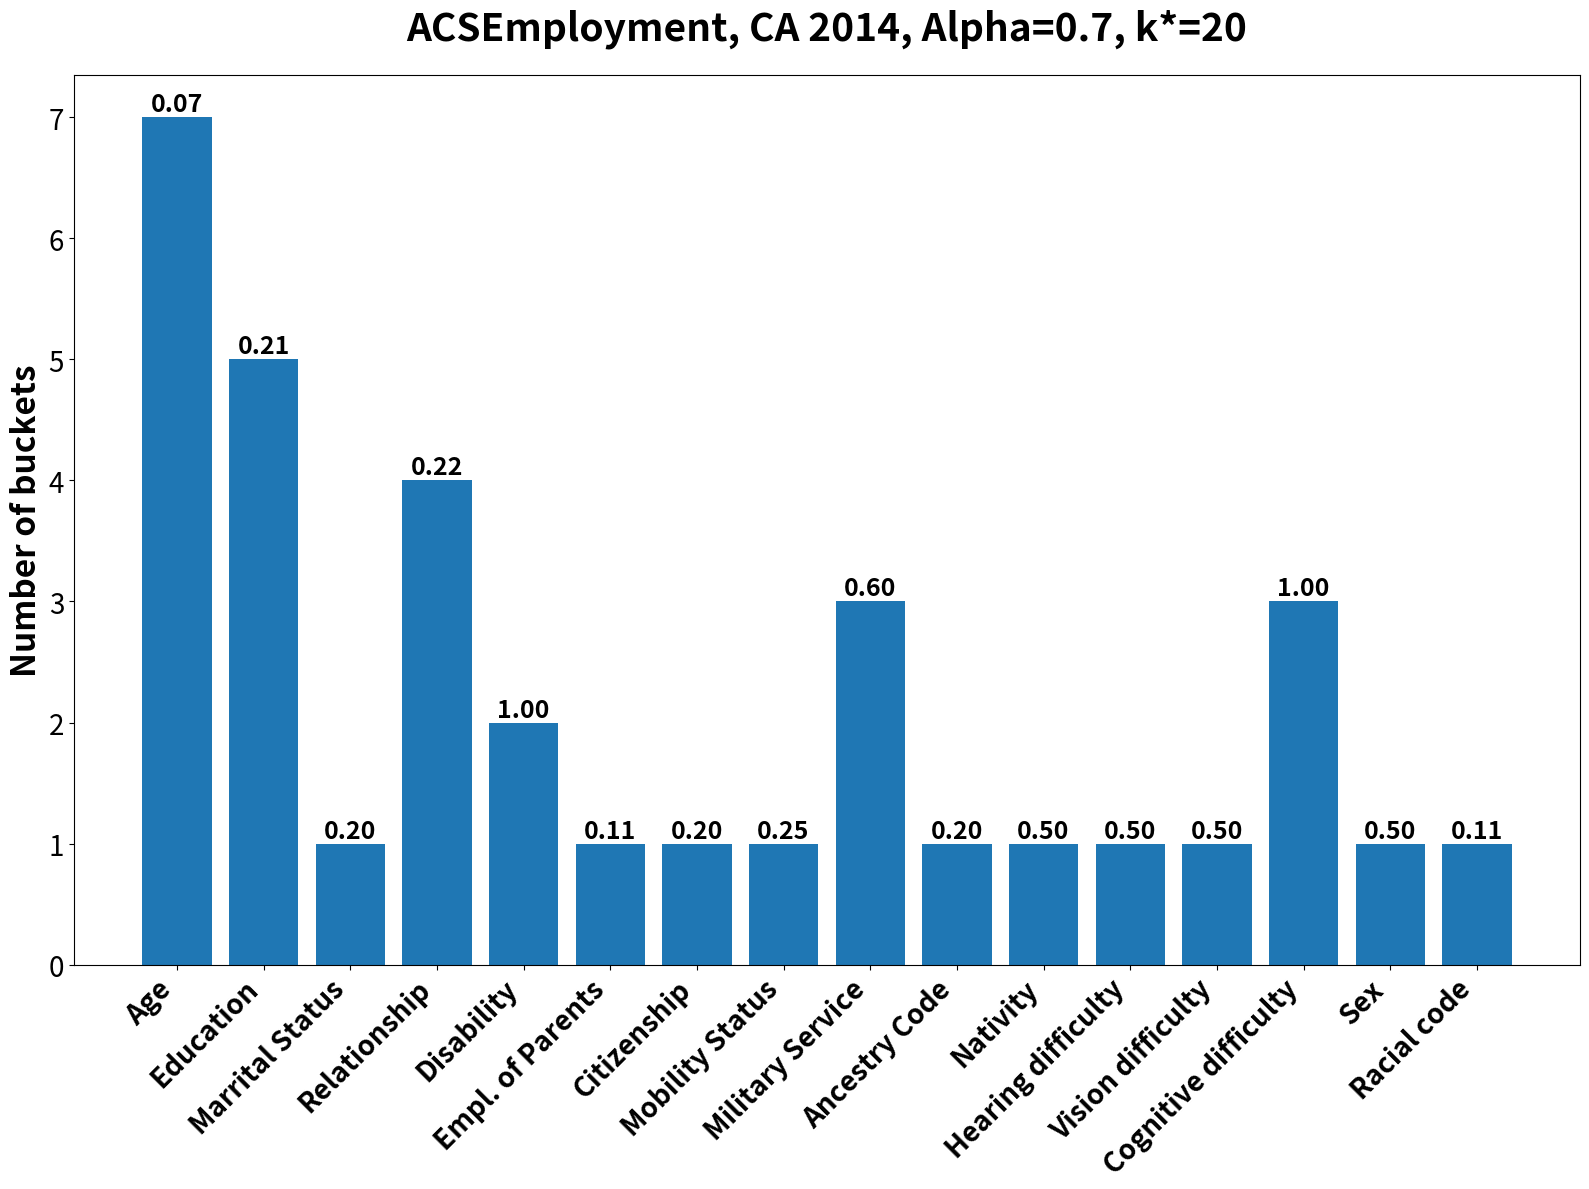

This chart was generated by the following Python code:
import os

import matplotlib.pyplot as plt


def addlabels(x, loc, y):
    for i in range(len(x)):
        plt.text(i, loc[i] + 0.05, y[i], ha="center", weight="bold", fontsize=18)


if __name__ == "__main__":
    # Plotting

    header = "ACSEmployment, CA 2014, Alpha=0.7, k*=20"
    x_labels = [
        "Age",
        "Education",
        "Marrital Status",
        "Relationship",
        "Disability",
        "Empl. of Parents",
        "Citizenship",
        "Mobility Status",
        "Military Service",
        "Ancestry Code",
        "Nativity",
        "Hearing difficulty",
        "Vision difficulty",
        "Cognitive difficulty",
        "Sex",
        "Racial code",
    ]
    buckets = [7, 5, 1, 4, 2, 1, 1, 1, 3, 1, 1, 1, 1, 3, 1, 1]
    orig_size = [100, 24, 5, 18, 2, 9, 5, 4, 5, 5, 2, 2, 2, 3, 2, 9]
    percentage = [f"{x/y:.2f}" for x, y in zip(buckets, orig_size)]

    fig = plt.figure()

    labelsize = 24
    ticksize = 20
    legendsize = 14

    fig, ax = plt.subplots()
    # Set size of figure
    fig.set_size_inches(16, 12)
    ax.set_ylabel("Number of buckets", fontsize=labelsize, fontweight="bold")

    ax.set_title(
        header,
        {
            "fontsize": 28,
            "fontweight": "bold",
            "verticalalignment": "baseline",
            "horizontalalignment": "center",
        },
        pad=25,
    )
    plt.xticks(rotation=45, ha="right", weight="bold")
    plt.setp(ax.get_xticklabels(), fontsize=ticksize)
    plt.setp(ax.get_yticklabels(), fontsize=ticksize)
    ax.bar(x_labels, buckets)

    # calling the function to add value labels
    addlabels(x_labels, buckets, percentage)
    plt.tight_layout()
    # plt.show()
    # create dir if not exists
    path = "plots_test/QUALITATIVE/buckets.pdf"
    if not os.path.exists(os.path.dirname(path)):
        os.makedirs(os.path.dirname(path))
    plt.savefig(path)
